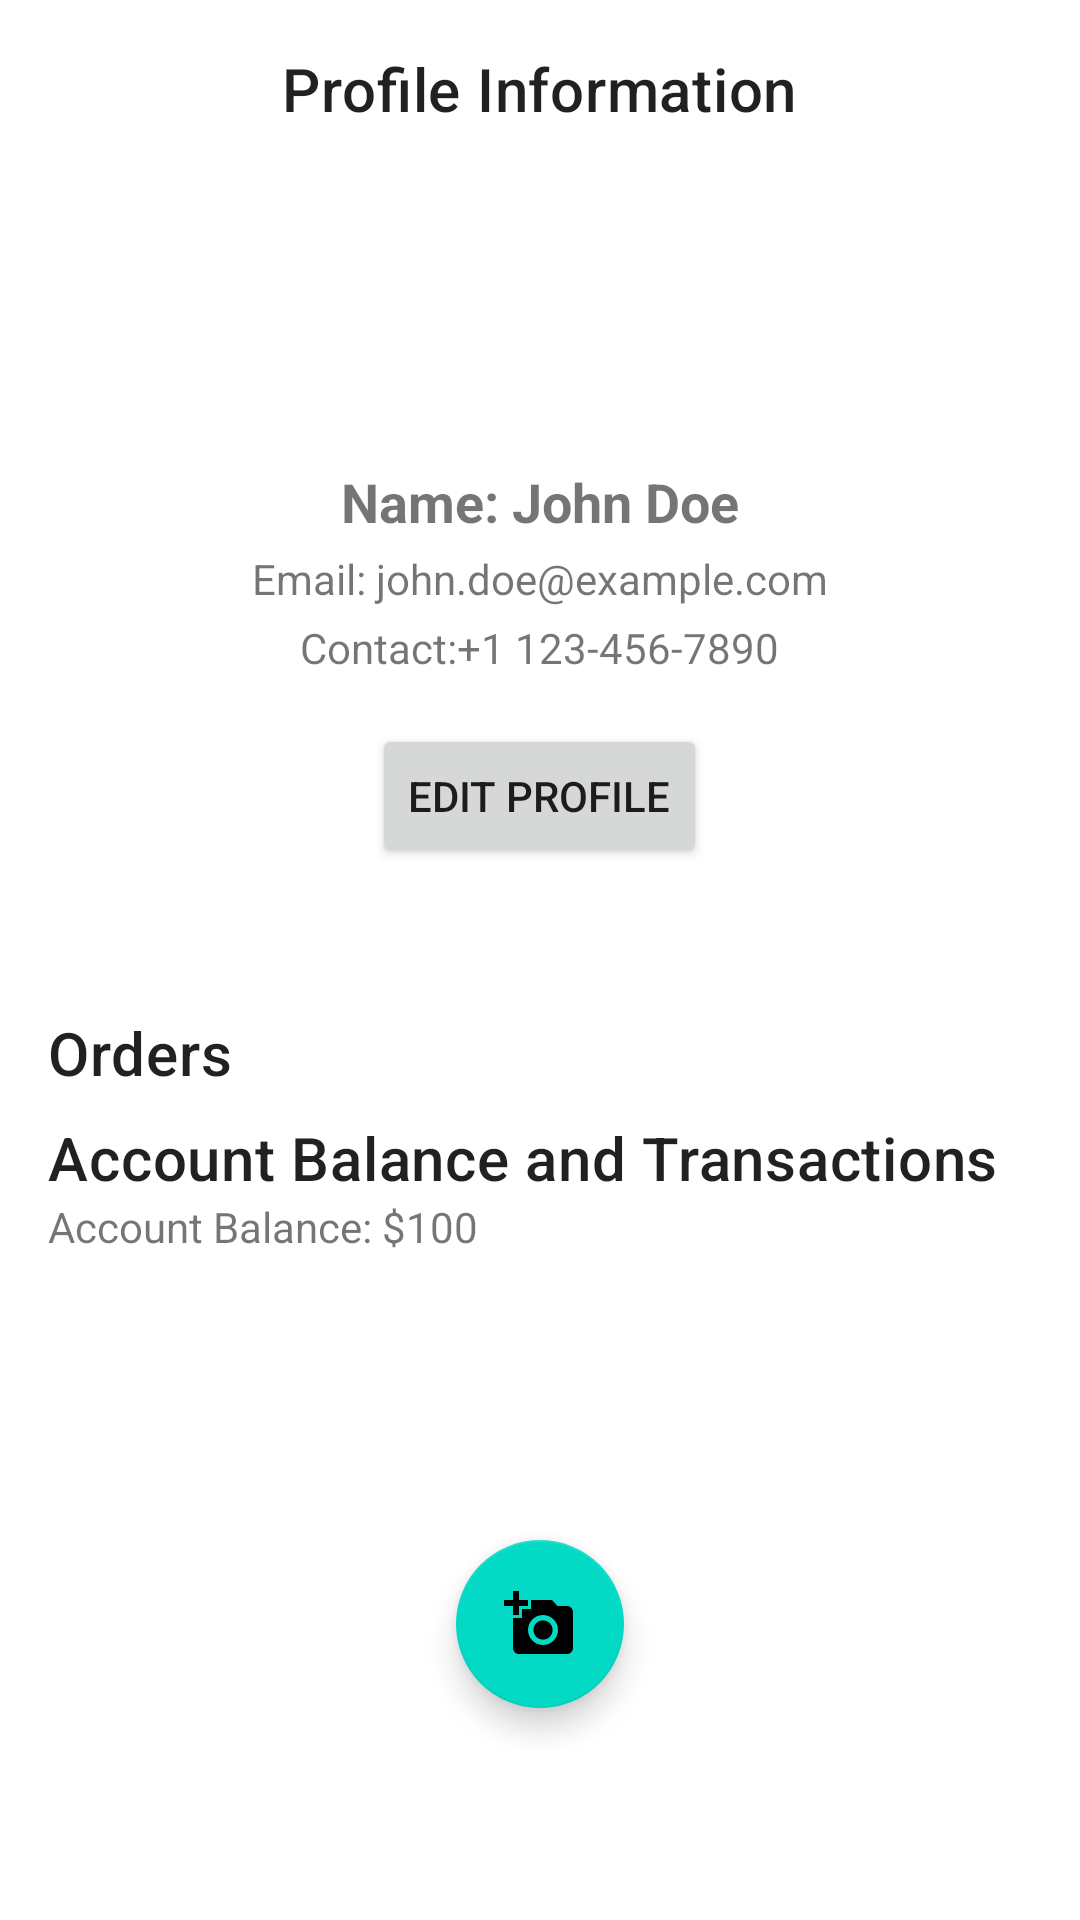

This screen was rendered from an Android layout file. Write that file and the resources it references.
<!-- AndroidManifest.xml: application theme Theme.MyApplication -->
<!-- res/layout/fragment_profile.xml -->
<?xml version="1.0" encoding="utf-8"?>
<androidx.constraintlayout.widget.ConstraintLayout xmlns:android="http://schemas.android.com/apk/res/android"
    xmlns:tools="http://schemas.android.com/tools"
    android:id="@+id/drawer_layout"
    android:layout_width="match_parent"
    android:layout_height="match_parent"
    android:layout_marginTop="10dp"
    xmlns:app="http://schemas.android.com/apk/res-auto"
    tools:context=".Fragments.profileFragment">

    <RelativeLayout
        android:id="@+id/constraintLayout"
        android:layout_width="match_parent"
        android:layout_height="wrap_content"
        app:layout_constraintEnd_toEndOf="parent"
        app:layout_constraintStart_toStartOf="parent"
        app:layout_constraintTop_toTopOf="parent">

        
        <LinearLayout
            android:id="@+id/userDetailsLayout"
            android:layout_width="match_parent"
            android:layout_height="wrap_content"
            android:orientation="vertical"
            android:padding="16dp">

            
            <TextView
                android:layout_width="wrap_content"
                android:layout_height="wrap_content"
                android:text="@string/profileInformatio"
                android:textAppearance="?attr/textAppearanceHeadline6"
                android:layout_gravity="center_horizontal"/>
            <ImageView
                android:id="@+id/profileImage"
                android:layout_width="96dp"
                android:layout_height="96dp"
                android:src="@drawable/picture"
                android:scaleType="centerCrop"
                android:layout_gravity="center_horizontal"
                android:layout_marginBottom="8dp"/>
            
            <TextView
                android:id="@+id/usernameTextView"
                android:layout_width="wrap_content"
                android:layout_height="wrap_content"
                android:text="@string/name"
                android:textSize="18sp"
                android:textStyle="bold"
                android:layout_gravity="center_horizontal"
                android:layout_marginTop="8dp"/>

            
            <TextView
                android:id="@+id/emailTextView"
                android:layout_width="wrap_content"
                android:layout_height="wrap_content"
                android:text="@string/email"
                android:textSize="14sp"
                android:layout_gravity="center_horizontal"
                android:layout_marginTop="4dp"/>

            
            <TextView
                android:id="@+id/phoneTextView"
                android:layout_width="wrap_content"
                android:layout_height="wrap_content"
                android:text="@string/contact"
                android:textSize="14sp"
                android:layout_gravity="center_horizontal"
                android:layout_marginTop="4dp"/>

            <Button
                android:id="@+id/editProfileButton"
                android:layout_width="wrap_content"
                android:layout_height="wrap_content"
                android:layout_marginTop="16dp"
                android:text="@string/edit"
                android:layout_gravity="center_horizontal"/>

        </LinearLayout>

        
        <FrameLayout
            android:id="@+id/transactionsFragmentContainer"
            android:layout_width="match_parent"
            android:layout_height="wrap_content"
            android:layout_below="@id/userDetailsLayout"
            android:layout_marginTop="16dp">
            <ScrollView
                android:layout_width="match_parent"
                android:layout_height="wrap_content"
                app:layout_constraintEnd_toEndOf="parent"
                app:layout_constraintStart_toStartOf="parent"
                app:layout_constraintTop_toTopOf="@id/userDetailsLayout">

                <LinearLayout
                    android:layout_width="match_parent"
                    android:layout_height="wrap_content"
                    android:orientation="vertical"
                    android:padding="16dp">

                    
                    <TextView
                        android:layout_width="wrap_content"
                        android:layout_height="wrap_content"
                        android:text="@string/orders"
                        android:textAppearance="?attr/textAppearanceHeadline6" />

                    <androidx.recyclerview.widget.RecyclerView
                        android:id="@+id/ordersRecyclerView"
                        android:layout_width="match_parent"
                        android:layout_height="wrap_content"
                        android:layout_marginTop="8dp" />

                    
                    <TextView
                        android:layout_width="wrap_content"
                        android:layout_height="wrap_content"
                        android:text="@string/accountBalance"
                        android:textAppearance="?attr/textAppearanceHeadline6" />

                    <TextView
                        android:id="@+id/accountBalance"
                        android:layout_width="wrap_content"
                        android:layout_height="wrap_content"
                        android:text="@string/orde" />

                    <androidx.recyclerview.widget.RecyclerView
                        android:id="@+id/transactionsRecyclerView"
                        android:layout_width="match_parent"
                        android:layout_height="wrap_content"
                        android:layout_marginTop="8dp" />

                </LinearLayout>
            </ScrollView>
        </FrameLayout>

    </RelativeLayout>

    <com.google.android.material.floatingactionbutton.FloatingActionButton
        android:id="@+id/floatingButton"
        android:layout_width="wrap_content"
        android:layout_height="wrap_content"
        android:src="@drawable/baseline_add_a_photo_24"
        app:layout_constraintTop_toBottomOf="@+id/constraintLayout"
        app:layout_constraintBottom_toBottomOf="parent"
        app:layout_constraintEnd_toEndOf="parent"
        app:layout_constraintStart_toStartOf="parent"
        />
</androidx.constraintlayout.widget.ConstraintLayout>
<!-- resources referenced by this layout -->
<resources>
  <!-- drawable baseline_add_a_photo_24 (drawable) -->
  <vector android:height="24dp" android:tint="#5CEA03"
      android:viewportHeight="24" android:viewportWidth="24"
      android:width="24dp" xmlns:android="http://schemas.android.com/apk/res/android">
      <path android:fillColor="@android:color/white" android:pathData="M3,4V1h2v3h3v2H5v3H3V6H0V4H3zM6,10V7h3V4h7l1.83,2H21c1.1,0 2,0.9 2,2v12c0,1.1 -0.9,2 -2,2H5c-1.1,0 -2,-0.9 -2,-2V10H6zM13,19c2.76,0 5,-2.24 5,-5s-2.24,-5 -5,-5s-5,2.24 -5,5S10.24,19 13,19zM9.8,14c0,1.77 1.43,3.2 3.2,3.2s3.2,-1.43 3.2,-3.2s-1.43,-3.2 -3.2,-3.2S9.8,12.23 9.8,14z"/>
  </vector>
  <string name="accountBalance">Account Balance and Transactions</string>
  <string name="contact">Contact:+1 123-456-7890</string>
  <string name="edit">Edit Profile</string>
  <string name="email">Email: john.doe@example.com</string>
  <string name="name">Name: John Doe</string>
  <string name="orde">Account Balance: $100</string>
  <string name="orders">Orders</string>
  <string name="profileInformatio">Profile Information</string>
  <style name="Theme.MyApplication" parent="Theme.MaterialComponents.DayNight.DarkActionBar">
          
          <item name="colorPrimary">@color/purple_500</item>
          <item name="colorPrimaryVariant">@color/purple_700</item>
          <item name="colorOnPrimary">@color/white</item>
          
          <item name="colorSecondary">@color/teal_200</item>
          <item name="colorSecondaryVariant">@color/teal_700</item>
          <item name="colorOnSecondary">@color/black</item>
          
          <item name="android:statusBarColor">?attr/colorPrimaryVariant</item>
          
      </style>
  <color name="purple_500">#FF6200EE</color>
  <color name="purple_700">#FF3700B3</color>
  <color name="white">#FFFFFFFF</color>
  <color name="teal_200">#FF03DAC5</color>
  <color name="teal_700">#FF018786</color>
  <color name="black">#FF000000</color>
</resources>
